Run: headless pygame with SDL's dummy video driver; simulated clock (each Clock.tick advances the game by its frame time, no real sleeping); random seed 0; keys injected as events and as key.get_pressed() state; mouse plan: one left click at the window centre at the start of phase 2, then a move to the lower-right quarter at the start of phase 3.
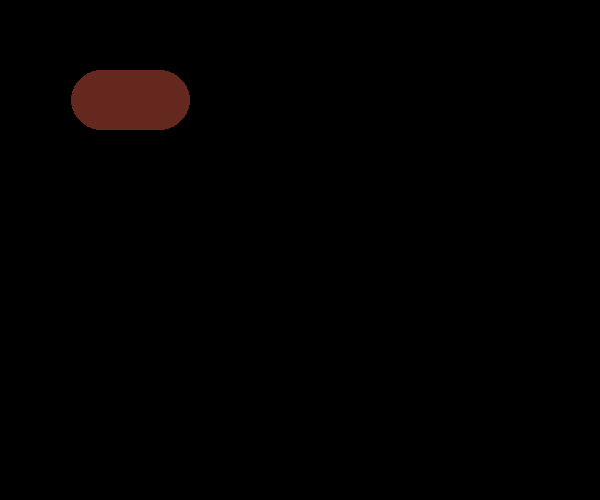
Frame 1 of 4 · flips 1–60 · no input
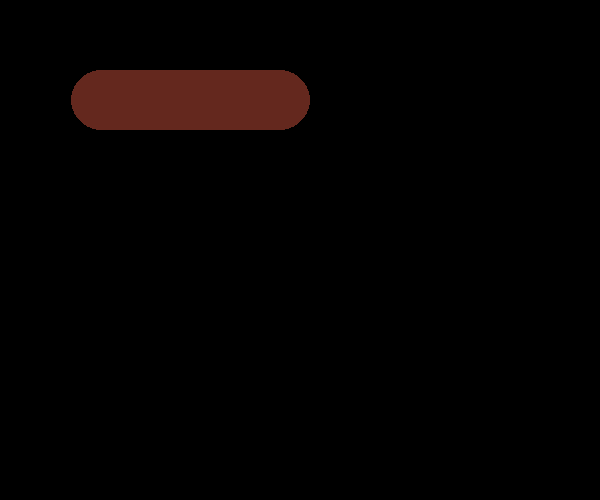
Frame 2 of 4 · flips 61–180 · clicked the window centre · tapped SPACE, RETURN · held RIGHT (→), D
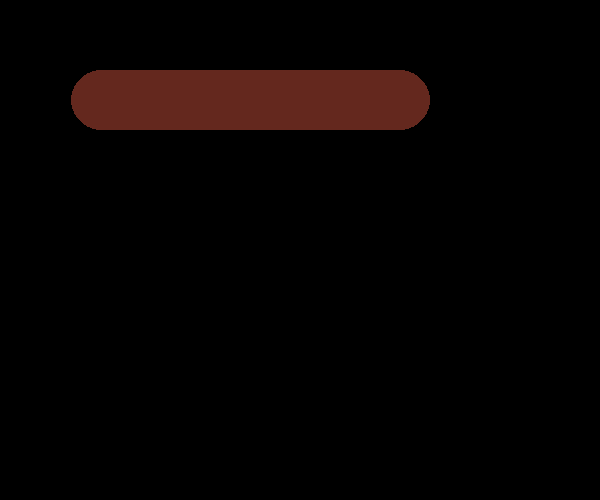
Frame 3 of 4 · flips 181–300 · moved the mouse to the lower-right quarter · held DOWN (↓), S
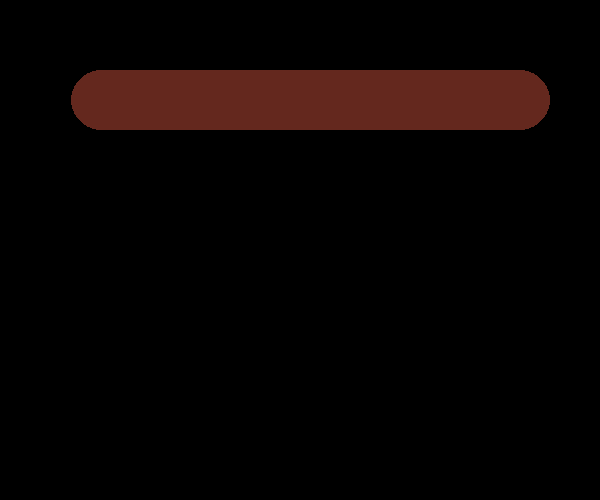
Frame 4 of 4 · flips 301–420 · held LEFT (←), A, UP (↑), W

The pygame program that drew these frames:

# -*- coding: utf-8 -*-

import pygame
import sys
import random

win_w, win_h = 600, 500
pygame.init()
screen = pygame.display.set_mode((win_w, win_h))
pygame.display.set_caption('BALL')

ball_x, ball_y = 100, 100
ball_r = 30

while True:
    for event in pygame.event.get():
        if event.type == pygame.QUIT:
            pygame.quit()
            sys.exit()

    ball_x += 1
    pygame.draw.circle(screen, (100, 40, 30), (ball_x, ball_y), ball_r, 0)
    pygame.display.update()

        # clock = pygame.time.Clock()
# time_passed = clock.tick()
# time_passed = clock.tick(30)
#
# win_w, win_h = 600, 500
# ball_r = 30
#
#
# def print_text(scr, font, x, y, text, color=(250, 25, 255)):
#     imgText = font.render(text, True, color)
#     scr.blit(imgText, (x, y))
#
#
# def init_ball():
#     return random.randint(ball_r, win_w - ball_r), 0
#
# #1. 游戏启动，和小球下落
# #2. 控制挡板
# #3. 添加分数
# #4. 其它扩展
#
# def playGame(screen, lives, score):
#     # ball_x, ball_y = 0, 100
#     # 小挡板的坐标和宽高
#     rect_x, rect_y, rect_w, rect_h = (win_w - 120) / 2, win_h - 40, 120, 40
#
#     font1 = pygame.font.Font(None, 24)
#
#     # 让小球从一个上面随机的位置出现
#
#     ball_x, ball_y = init_ball()
#     vel_y = 4  # 小球的初始下落速度
#     # 我们需要一个白色的背景界面
#     white = (255, 255, 255)
#
#     while True:
#         for event in pygame.event.get():
#             if event.type == pygame.QUIT:
#                 pygame.quit()
#             elif event.type == pygame.MOUSEMOTION:  # 监听鼠标动作
#                 rect_x, _ = event.pos  # 让小挡板始终都和鼠标一起动
#                 rect_x -= rect_w / 2
#                 if rect_x < 0:
#                     rect_x = 0
#                 elif rect_x > win_w - rect_w:
#                     rect_x = win_w - rect_w
#
#         if rect_y - ball_y < ball_r:
#             if rect_x < ball_x < rect_x + rect_w:
#                 score += 1
#             else:
#                 lives -= 1
#                 if lives == 0:
#                     break
#             ball_x, ball_y = init_ball()
#         else:
#             ball_y += vel_y
#
#         screen.fill(white)
#         pygame.draw.circle(screen, (100, 40, 30), (ball_x, ball_y), ball_r, 0)
#         pygame.draw.rect(screen, (30, 0, 0), (rect_x, rect_y, rect_w, rect_h), 0)
#         print_text(screen, font1, 50, 50, str(lives))
#         print_text(screen, font1, 300, 50, str(score))
#
#         pygame.display.update()
#         time_passed = clock.tick(30)
#
#
# def main():
#     pygame.init()
#     screen = pygame.display.set_mode((win_w, win_h))
#     pygame.display.set_caption('BALL')
#     lives = 3
#     score = 0
#     playGame(screen, lives, score)
#
#
#
# if __name__ == '__main__':
#     main()
